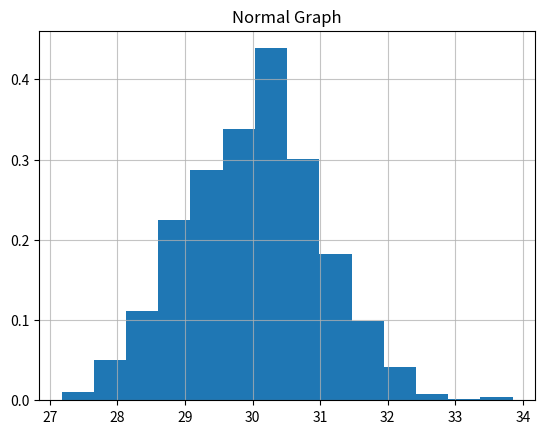

Python code for this plot:
import numpy as np

s=np.random.normal(loc=30.0,scale=1.0,size=1000)

import matplotlib.pyplot as plt

plt.hist(s,14,density=True)
plt.title("Normal Graph")
plt.grid(axis='x',alpha=0.75)
plt.grid(axis='y',alpha=0.75)
plt.show();